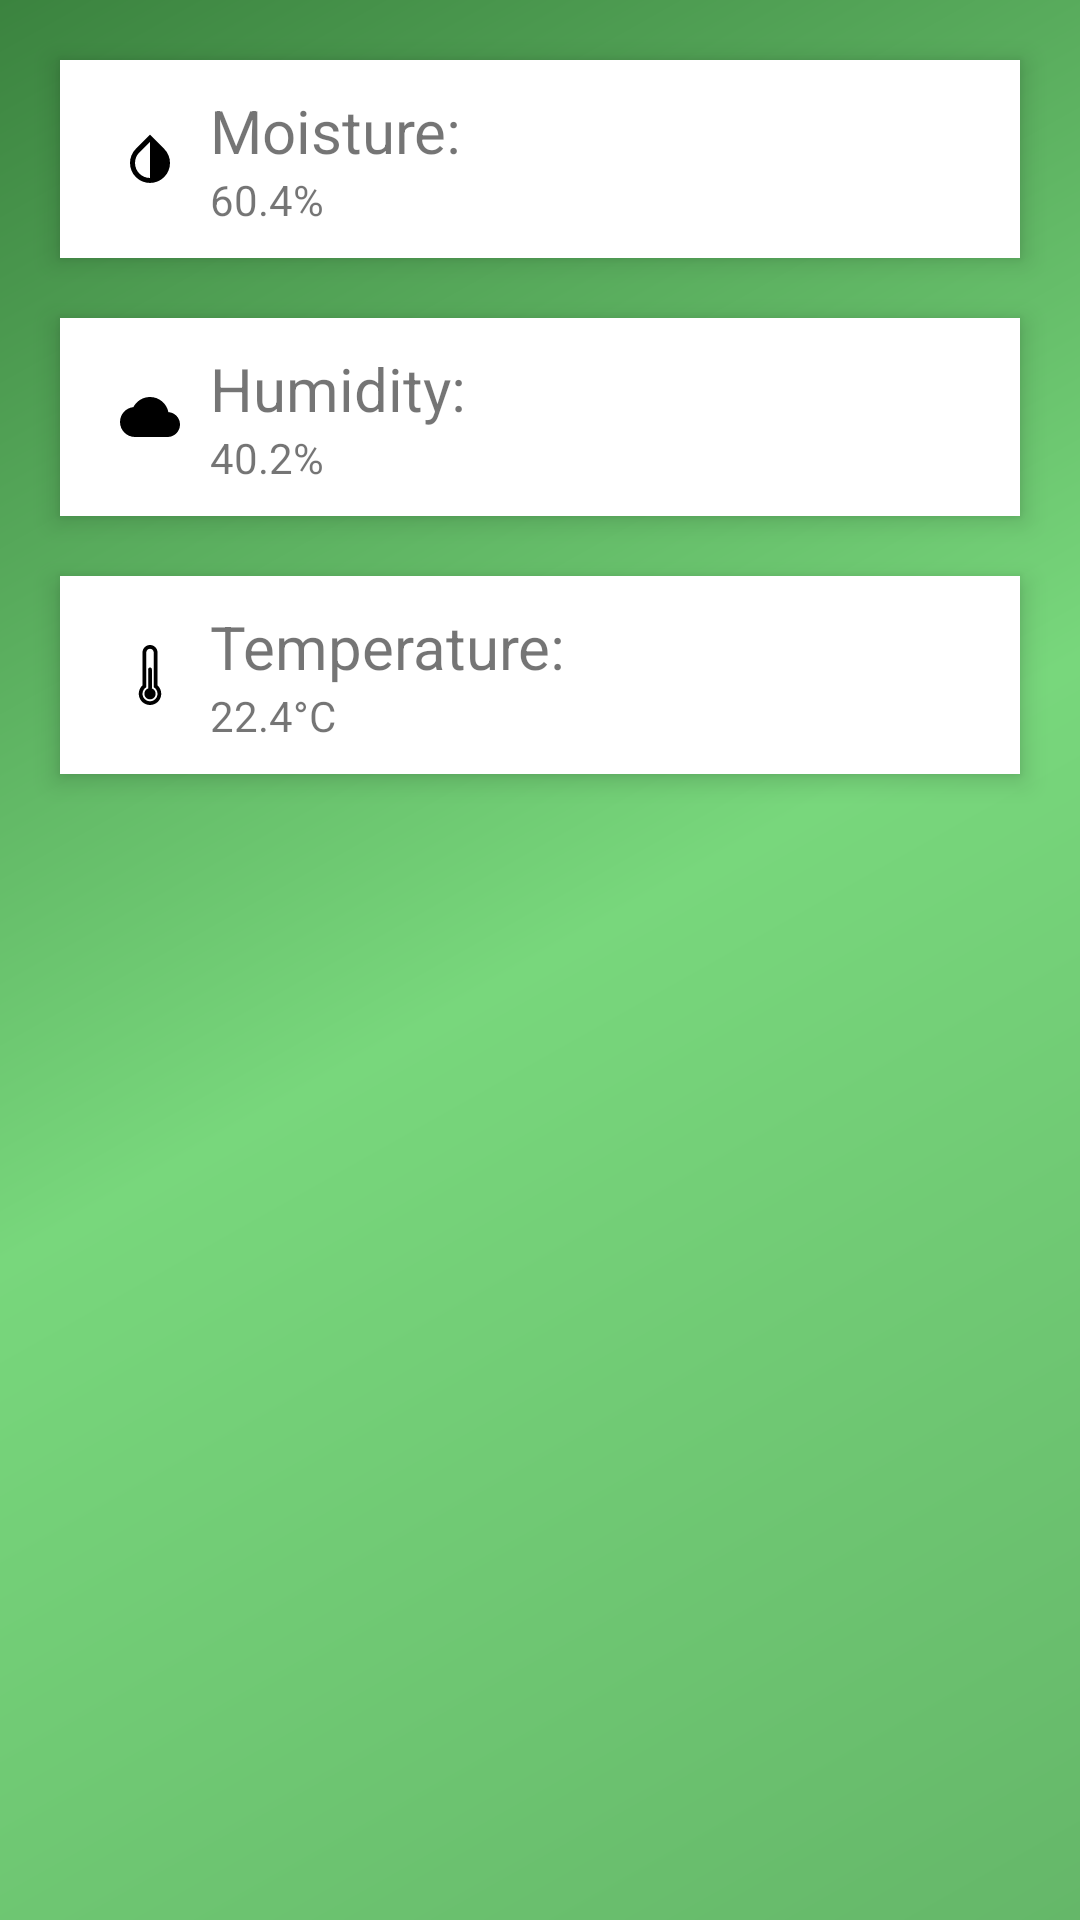

Layout XML and referenced resources for this Android screen:
<!-- AndroidManifest.xml: application theme AppTheme -->
<!-- res/layout/fragment_overview.xml -->
<ScrollView xmlns:android="http://schemas.android.com/apk/res/android"
    xmlns:app="http://schemas.android.com/apk/res-auto"
    xmlns:tools="http://schemas.android.com/tools"
    android:id="@+id/fragment_overview"
    android:layout_width="match_parent"
    android:layout_height="match_parent"
    android:paddingBottom="@dimen/activity_vertical_margin"
    android:paddingLeft="@dimen/activity_horizontal_margin"
    android:paddingRight="@dimen/activity_horizontal_margin"
    android:paddingTop="@dimen/activity_vertical_margin"
    android:background="@drawable/background"
    app:layout_behavior="@string/appbar_scrolling_view_behavior"
    tools:context="at.htl.easygrow.view.MainActivity">

    <LinearLayout
        android:layout_width="match_parent"
        android:layout_height="match_parent"
        android:orientation="vertical">

        
        <LinearLayout
            android:id="@+id/la_moisture"
            android:layout_width="match_parent"
            android:layout_height="wrap_content"
            android:orientation="vertical"
            android:background="@drawable/ly_overview_bg"
            android:elevation="5dp"
            android:padding="10dp"
            android:layout_margin="10dp"
            android:onClick="moistureOnClick"
            >
            <LinearLayout
                android:layout_width="match_parent"
                android:layout_height="wrap_content"
                android:orientation="horizontal">
                <ImageView
                    android:layout_width="20dp"
                    android:layout_height="match_parent"
                    android:layout_marginLeft="10dp"
                    android:layout_marginRight="10dp"
                    android:src="@drawable/ic_moisture"/>
                <LinearLayout
                    android:layout_width="match_parent"
                    android:layout_height="wrap_content"
                    android:orientation="vertical">
                    <TextView
                        android:layout_width="match_parent"
                        android:layout_height="wrap_content"
                        android:text="Moisture:"
                        android:textSize="20sp"/>
                    <TextView
                        android:id="@+id/content_overview_tv_moisture_value"
                        android:layout_width="match_parent"
                        android:layout_height="wrap_content"
                        android:text="60.4%"/>
                </LinearLayout>
            </LinearLayout>
        </LinearLayout>

        
        <LinearLayout
            android:id="@+id/la_humidity"
            android:layout_width="match_parent"
            android:layout_height="wrap_content"
            android:orientation="vertical"
            android:background="@drawable/ly_overview_bg"
            android:elevation="5dp"
            android:padding="10dp"
            android:layout_margin="10dp"
            android:onClick="humidityOnClick"

            >
            <LinearLayout
                android:layout_width="match_parent"
                android:layout_height="wrap_content"
                android:orientation="horizontal">
                <ImageView
                    android:layout_width="20dp"
                    android:layout_height="match_parent"
                    android:layout_marginLeft="10dp"
                    android:layout_marginRight="10dp"
                    android:src="@drawable/ic_humidity"/>
                <LinearLayout
                    android:layout_width="match_parent"
                    android:layout_height="wrap_content"
                    android:orientation="vertical">
                    <TextView
                        android:layout_width="match_parent"
                        android:layout_height="wrap_content"
                        android:text="Humidity:"
                        android:textSize="20sp"/>
                    <TextView
                        android:id="@+id/content_overview_tv_humidity_value"
                        android:layout_width="match_parent"
                        android:layout_height="wrap_content"
                        android:text="40.2%"/>
                </LinearLayout>
            </LinearLayout>
        </LinearLayout>

        
        <LinearLayout
            android:id="@+id/la_temperature"
            android:layout_width="match_parent"
            android:layout_height="wrap_content"
            android:orientation="vertical"
            android:background="@drawable/ly_overview_bg"
            android:elevation="5dp"
            android:padding="10dp"
            android:layout_margin="10dp"
            android:onClick="temperatureOnClick"
            >
            <LinearLayout
                android:layout_width="match_parent"
                android:layout_height="wrap_content"
                android:orientation="horizontal">
                <ImageView
                    android:layout_width="20dp"
                    android:layout_height="match_parent"
                    android:layout_marginLeft="10dp"
                    android:layout_marginRight="10dp"
                    android:src="@drawable/ic_temperature"/>
                <LinearLayout
                    android:layout_width="match_parent"
                    android:layout_height="wrap_content"
                    android:orientation="vertical">
                    <TextView
                        android:layout_width="match_parent"
                        android:layout_height="wrap_content"
                        android:text="Temperature:"
                        android:textSize="20sp"/>
                    <TextView
                        android:id="@+id/content_overview_tv_temperature_value"
                        android:layout_width="match_parent"
                        android:layout_height="wrap_content"
                        android:text="22.4°C"/>
                </LinearLayout>
            </LinearLayout>
        </LinearLayout>
    </LinearLayout>
</ScrollView>
<!-- resources referenced by this layout -->
<resources>
  <dimen name="activity_horizontal_margin">10dp</dimen>
  <dimen name="activity_vertical_margin">10dp</dimen>
  <!-- drawable background (drawable) -->
  <shape xmlns:android="http://schemas.android.com/apk/res/android"
      android:shape="rectangle">
      <gradient
          android:angle="135"
          android:centerColor="#78d77c"
          android:endColor="#3b833f"
          android:startColor="#65b769"
          android:type="linear" />
  </shape>
  <!-- drawable ic_humidity (drawable) -->
  <vector xmlns:android="http://schemas.android.com/apk/res/android"
          android:width="24dp"
          android:height="24dp"
          android:viewportWidth="24.0"
          android:viewportHeight="24.0">
      <path
          android:fillColor="#000000"
          android:pathData="M19.36,10.04C18.67,6.59 15.64,4 12,4 9.11,4 6.6,5.64 5.35,8.04 2.34,8.36 0,10.91 0,14c0,3.31 2.69,6 6,6h13c2.76,0 5,-2.24 5,-5 0,-2.64 -2.05,-4.78 -4.64,-4.96z"/>
  </vector>
  <!-- drawable ic_moisture (drawable) -->
  <vector xmlns:android="http://schemas.android.com/apk/res/android"
          android:width="24dp"
          android:height="24dp"
          android:viewportWidth="24.0"
          android:viewportHeight="24.0">
      <path
          android:fillColor="#000000"
          android:pathData="M17.66,7.93L12,2.27 6.34,7.93c-3.12,3.12 -3.12,8.19 0,11.31C7.9,20.8 9.95,21.58 12,21.58c2.05,0 4.1,-0.78 5.66,-2.34 3.12,-3.12 3.12,-8.19 0,-11.31zM12,19.59c-1.6,0 -3.11,-0.62 -4.24,-1.76C6.62,16.69 6,15.19 6,13.59s0.62,-3.11 1.76,-4.24L12,5.1v14.49z"/>
  </vector>
  <!-- drawable ic_temperature (drawable) -->
  <vector android:height="24dp" android:viewportHeight="32.0"
      android:viewportWidth="32.0" android:width="24dp" xmlns:android="http://schemas.android.com/apk/res/android">
      <path android:fillColor="#000000" android:pathData="M20,21.53V4.01C20,1.79 18.2,0 16,0c-2.21,0 -4,1.79 -4,4.01v17.52c-1.23,1.1 -2,2.7 -2,4.47c0,3.31 2.69,6 6,6c3.31,0 6,-2.69 6,-6C22,24.22 21.23,22.63 20,21.53zM16,30c-2.21,0 -4,-1.79 -4,-4c0,-1.48 0.81,-2.77 2,-3.46V4.01C14,2.9 14.9,2 16,2c1.11,0 2,0.9 2,2.01v18.53c1.2,0.69 2,1.98 2,3.46C20,28.21 18.21,30 16,30z"/>
      <path android:fillColor="#000000" android:pathData="M16.98,23.17C17,23.11 17,23.06 17,23v-9.99C17,12.45 16.56,12 16,12c-0.55,0 -1,0.46 -1,1v9.99c0,0.06 0,0.11 0.01,0.17C13.84,23.57 13,24.69 13,26c0,1.66 1.34,3 3,3s3,-1.34 3,-3C19,24.69 18.16,23.57 16.98,23.17z"/>
  </vector>
  <!-- drawable ly_overview_bg (drawable) -->
  <?xml version="1.0" encoding="utf-8"?>
  <selector xmlns:android="http://schemas.android.com/apk/res/android">
      <item android:state_pressed="true">
          <shape>
              <solid android:color="#dcdcdc"></solid>
          </shape>
      </item>
      <item>
          <shape>
              <solid android:color="@android:color/white"></solid>
          </shape>
      </item>
  </selector>
  <style name="AppTheme" parent="Theme.AppCompat.Light.DarkActionBar">
          
          <item name="colorPrimary">@color/colorPrimary</item>
          <item name="colorPrimaryDark">@color/colorPrimaryDark</item> 
          <item name="colorAccent">@color/colorAccent</item>
      </style>
  <color name="colorPrimary">#20bc2a</color>
  <color name="colorPrimaryDark">#2E7D32</color>
  <color name="colorAccent">#17ca22 </color>
</resources>
